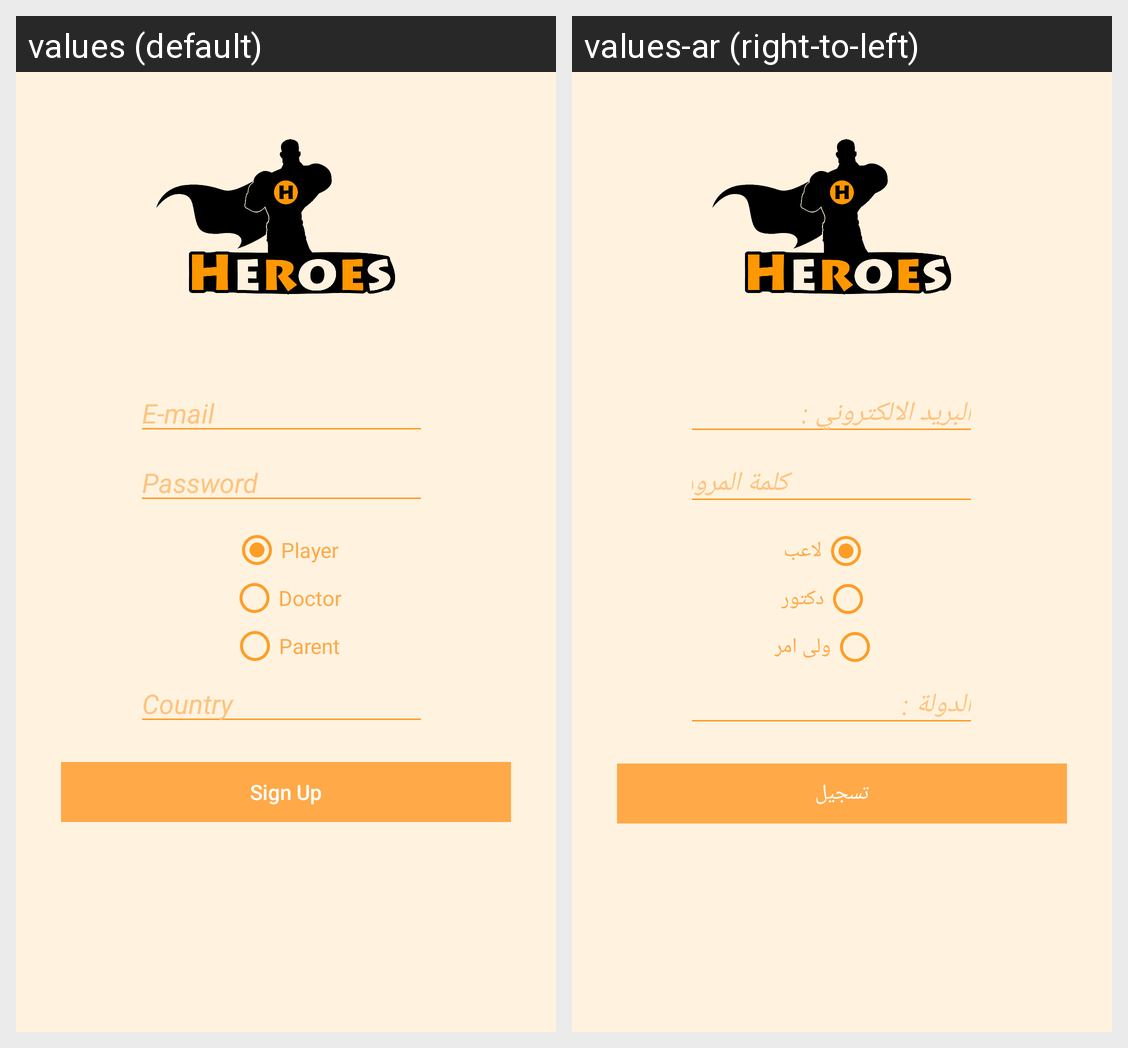

Translations of the strings shown on this Android screen, per locale in the grid:
Android screen res/layout/sign_up_layout.xml rendered under 2 locales, left to right: values (default), values-ar (right-to-left). Device: Nexus 5 (rendered at 1080×1920; each locale shown at half size, 540×960, under a caption strip naming it); theme AppTheme.
Strings drawn on this screen, with the default value and each locale's value (text and hints the layout hard-codes, and strings that could not be matched under every locale, appear in the picture but are not listed):

email
  values: E-mail
  values-ar: البريد الالكتروني :

country
  values: Country
  values-ar: الدولة :

passwordLogin
  values: Password
  values-ar: كلمة المرور

player
  values: Player
  values-ar: لاعب

doctor
  values: Doctor
  values-ar: دكتور

parent
  values: Parent
  values-ar: ولى امر

sign_up
  values: Sign Up
  values-ar: تسجيل
